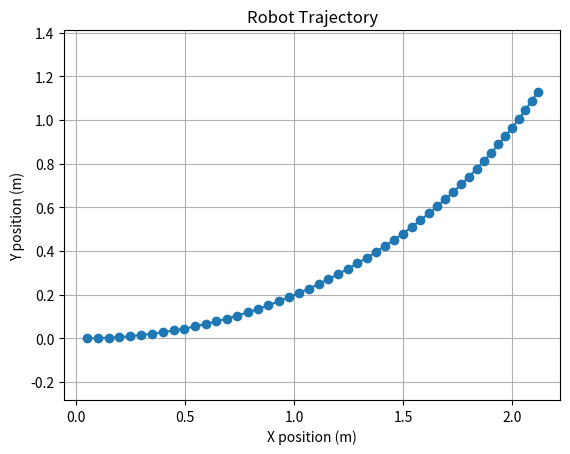

Write Python code to recreate this figure.
#graphplot
import math
import matplotlib.pyplot as plt

# Initial state
x, y, theta = 0.0, 0.0, 0.0

v = 0.5
omega = 0.2
dt = 0.1

# Store trajectory
x_points = []
y_points = []

for step in range(50):   # increase steps to see curve clearly
    x += v * math.cos(theta) * dt
    y += v * math.sin(theta) * dt
    theta += omega * dt

    x_points.append(x)
    y_points.append(y)

# Plot
plt.figure()
plt.plot(x_points, y_points, marker='o')
plt.xlabel("X position (m)")
plt.ylabel("Y position (m)")
plt.title("Robot Trajectory")
plt.grid()

plt.axis("equal")  # important for correct shape
plt.show()
